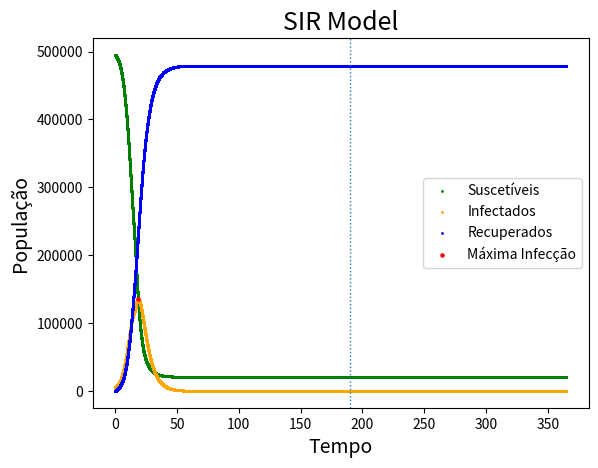

Generate this figure with matplotlib:
import numpy as np
import matplotlib.pyplot as plt

# Parâmetros iniciais
N = 500000
t0, dt, tMax = 0, 0.002, 365
S0, I0, R0 = 0.99 * N, 0.01 * N, 0
listS, listI, listR = [S0], [I0], [R0]


# define a função do modelo SIR
def SIR(S, I, R, beta, gamma):
    ds_dt = -beta * I * S / N
    di_dt = beta * I * S / N - (gamma * I)
    dr_dt = gamma * I
    return ds_dt, di_dt, dr_dt


# define a interpolação em Runge-Kutta de 2nd ordem
def RK2(SIR, S0, I0, R0, beta, gamma):
    k1s = SIR(S0, I0, R0, beta, gamma)[0] * dt
    k2s = SIR(S0 + k1s, I0, R0, beta, gamma)[0] * dt

    k1i = SIR(S0, I0, R0, beta, gamma)[1] * dt
    k2i = SIR(S0, I0 + k1i, R0, beta, gamma)[1] * dt

    k1r = SIR(S0, I0, R0, beta, gamma)[2] * dt
    k2r = SIR(S0, I0, R0 + k1r, beta, gamma)[2] * dt

    Sn = S0 + (1 / 2) * (k1s + k2s)
    In = I0 + (1 / 2) * (k1i + k2i)
    Rn = R0 + (1 / 2) * (k1r + k2r)

    return Sn, In, Rn


# Cria pontos conforme o avanço do tempo, sendo 16 o dMax para os parâmetros iniciais beta 0.5 e gamma 0.2
while t0 < 16:
    Snew = RK2(SIR, S0, I0, R0, beta=0.5, gamma=0.2)[0]
    Inew = RK2(SIR, S0, I0, R0, beta=0.5, gamma=0.2)[1]
    Rnew = RK2(SIR, S0, I0, R0, beta=0.5, gamma=0.2)[2]

    listS.append(Snew)
    listI.append(Inew)
    listR.append(Rnew)

    S0 = Snew
    I0 = Inew
    R0 = Rnew

    t0 += dt

# beta de 0.5 p/ 0.75 quando t0 > dMax
while 16 < t0 <= tMax:
    Snew = RK2(SIR, S0, I0, R0, beta=0.75, gamma=0.2)[0]
    Inew = RK2(SIR, S0, I0, R0, beta=0.75, gamma=0.2)[1]
    Rnew = RK2(SIR, S0, I0, R0, beta=0.75, gamma=0.2)[2]

    listS.append(Snew)
    listI.append(Inew)
    listR.append(Rnew)

    S0 = Snew
    I0 = Inew
    R0 = Rnew

    t0 += dt

# Entrega o dia de infecção máxima
maxI = max(listI)
indexMaxI = listI.index(maxI)
maxR = max(listR)
indexMaxR = listR.index(maxR)
print(f"Número máximo de infectados: {int(maxI)}")
print(f"Número máximo de Recuperados: {int(maxR)}")
tempo = np.linspace(t0-tMax, tMax, int(tMax/dt)+1)
print(len(tempo))
print(len(listS))
print(f"Dia de máxima infecção: {int(tempo[indexMaxI])}")
print(f"Dia final: {int(tempo[indexMaxR])}")

# configura o gráfico
plt.scatter(tempo, listS, label='Suscetíveis', color="green", s=1)
plt.scatter(tempo, listI, label='Infectados', color="orange", s=1)
plt.scatter(tempo, listR, label='Recuperados', color="blue", s=1)
plt.scatter(tempo[indexMaxI], maxI, label='Máxima Infecção', color="red", s=5)
plt.axvline(x=tempo[indexMaxR], ymin=0, ymax=maxR, linestyle=':', linewidth=1)
plt.legend()
plt.title("SIR Model", size=18)
plt.xlabel("Tempo", size=14)
plt.ylabel("População", size=14)
plt.show()
